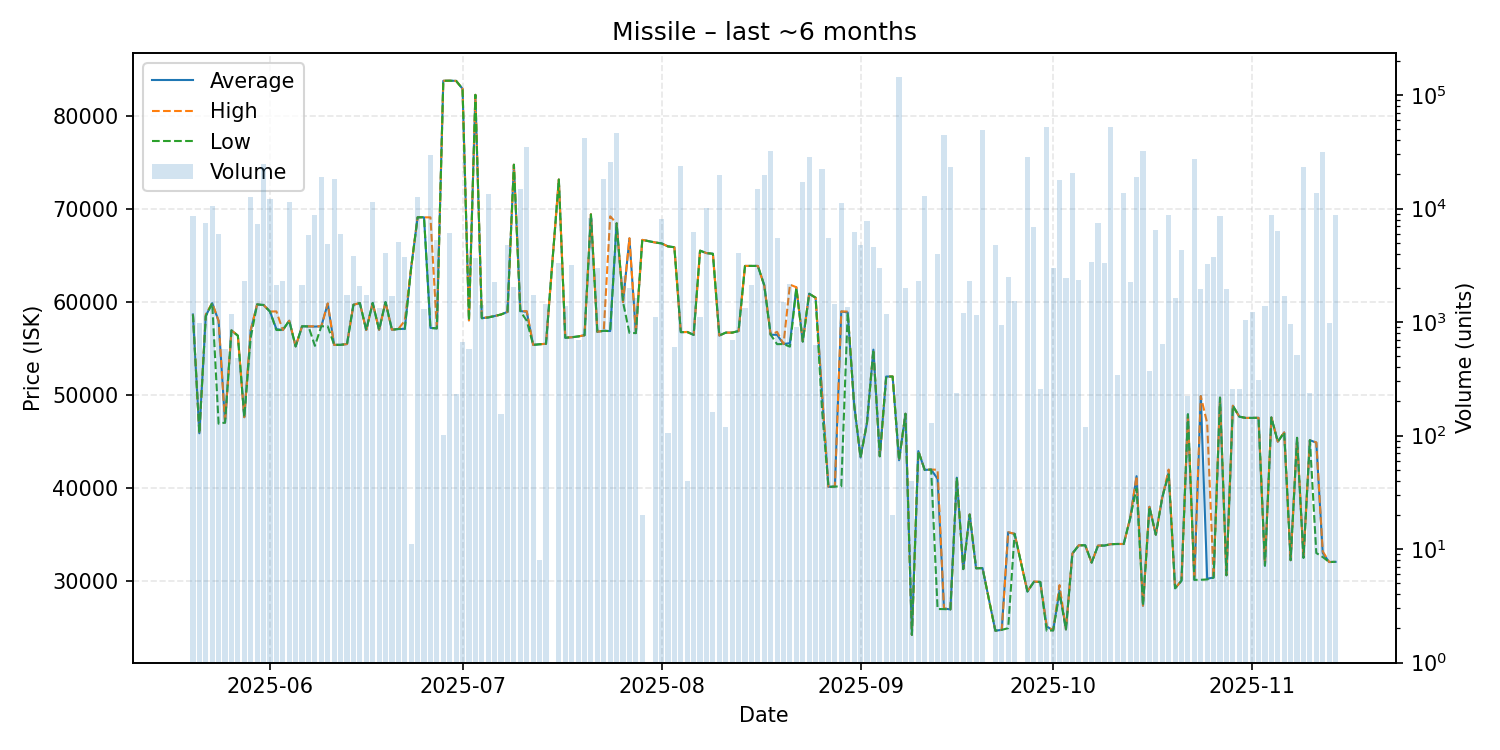

Values plotted in this chart, from the file beside it:
date, average, highest, lowest, order_count, volume
2025-05-20, 58670, 58670, 58670, 7, 8632
2025-05-21, 45900, 45900, 45900, 4, 988
2025-05-22, 58520, 58690, 58490, 15, 7465
2025-05-23, 59890, 59890, 59890, 13, 10526
2025-05-24, 57970, 57980, 46930, 10, 5945
2025-05-25, 47050, 47050, 47050, 5, 578
2025-05-26, 56960, 56960, 56960, 7, 1168
2025-05-27, 56390, 56390, 56390, 4, 484
2025-05-28, 47630, 47630, 47630, 3, 2320
2025-05-29, 56980, 56980, 56170, 15, 12632
2025-05-30, 59750, 59750, 59750, 9, 7281
2025-05-31, 59690, 59690, 59690, 9, 24521
2025-06-01, 58990, 58990, 58990, 7, 12180
2025-06-02, 57100, 59000, 57000, 9, 2110
2025-06-03, 57000, 57000, 57000, 9, 2288
2025-06-04, 58000, 58000, 58000, 11, 11419
2025-06-05, 55240, 55240, 55240, 5, 699
2025-06-06, 57400, 57400, 57400, 4, 2130
2025-06-07, 57390, 57390, 57390, 8, 5816
2025-06-08, 57370, 57390, 55300, 7, 8718
2025-06-09, 57400, 57400, 57400, 16, 19117
2025-06-10, 59840, 59860, 57400, 8, 4840
2025-06-11, 55400, 55400, 55400, 12, 18428
2025-06-12, 55410, 55410, 55410, 9, 6006
2025-06-13, 55490, 55490, 55490, 4, 1728
2025-06-14, 59710, 59710, 59710, 7, 3843
2025-06-15, 59900, 59900, 59900, 8, 2100
2025-06-16, 57000, 57000, 57000, 4, 1721
2025-06-17, 59910, 59910, 59910, 9, 11507
2025-06-18, 57020, 57020, 57020, 5, 1332
2025-06-19, 60000, 60000, 60000, 3, 4060
2025-06-20, 57030, 57030, 57030, 5, 1689
2025-06-21, 57110, 57110, 57110, 7, 5120
2025-06-22, 57130, 58000, 57110, 7, 3756
2025-06-23, 63730, 63730, 63730, 1, 11
2025-06-24, 69120, 69120, 69120, 9, 12737
2025-06-25, 69120, 69120, 69120, 5, 1294
2025-06-26, 57230, 69110, 57210, 12, 29538
2025-06-27, 57180, 57180, 57180, 18, 5344
2025-06-28, 83790, 83790, 83790, 6, 101
2025-06-29, 83800, 83800, 83800, 9, 6123
2025-06-30, 83780, 83780, 83780, 4, 234
2025-07-01, 82930, 82930, 82930, 3, 669
2025-07-02, 58040, 58040, 58040, 3, 583
2025-07-03, 82280, 82280, 82280, 3, 3680
2025-07-04, 58270, 58270, 58270, 4, 1425
2025-07-05, 58360, 58380, 58340, 17, 13343
2025-07-06, 58500, 58500, 58500, 3, 2246
2025-07-07, 58670, 58670, 58670, 5, 154
2025-07-08, 58950, 58950, 58950, 8, 4746
2025-07-09, 74770, 74770, 74770, 6, 2058
2025-07-10, 59040, 59050, 59030, 13, 14773
2025-07-11, 58960, 59030, 58000, 13, 35010
2025-07-12, 55400, 55400, 55400, 4, 1736
2025-07-13, 55470, 55470, 55470, 1, 8
2025-07-14, 55520, 55520, 55520, 2, 1451
2025-07-16, 73180, 73180, 73170, 7, 3339
2025-07-17, 56170, 56180, 56170, 7, 1382
2025-07-18, 56220, 56220, 56220, 6, 3169
2025-07-19, 56310, 56310, 56310, 3, 702
... 115 more rows
